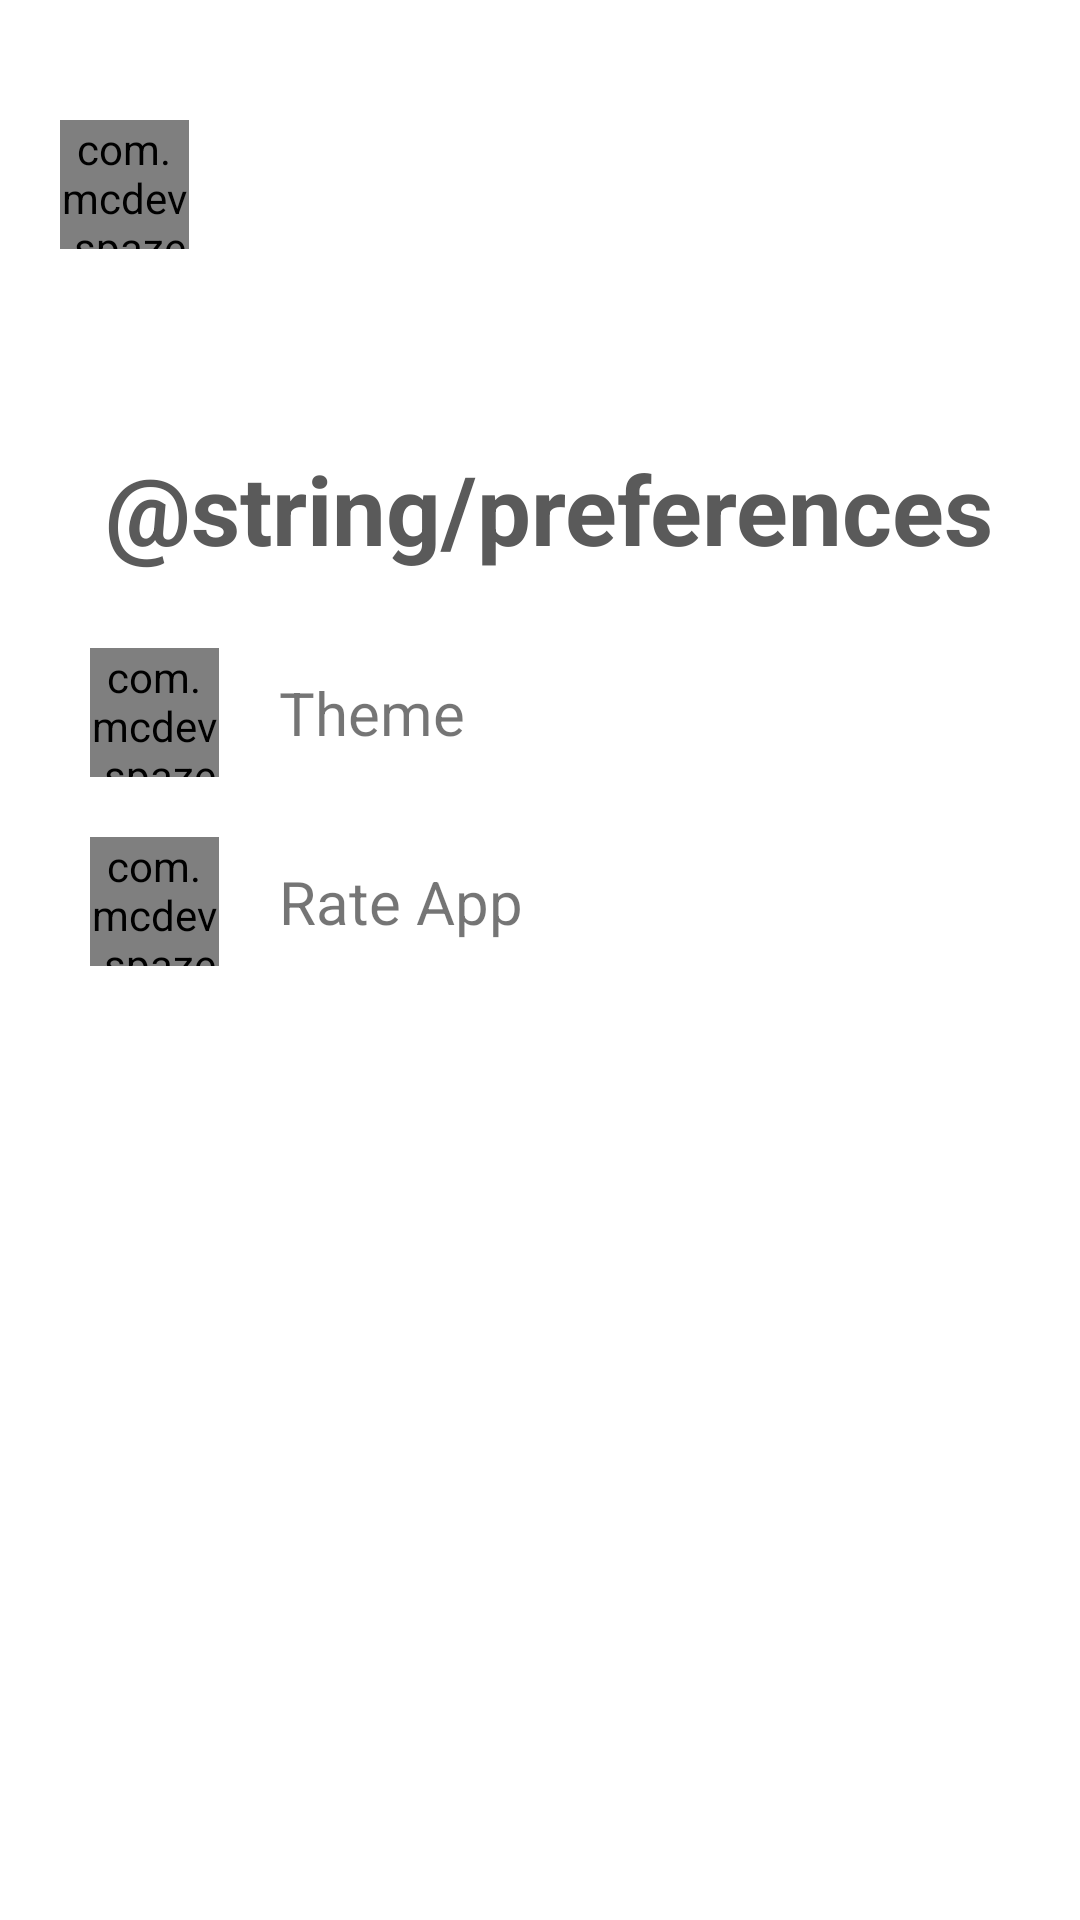

Produce the Android XML layout that renders to this screen, including the resource entries it uses.
<!-- AndroidManifest.xml: application theme Theme.Spazes -->
<!-- res/layout/activity_settings.xml -->
<?xml version="1.0" encoding="utf-8"?>
<LinearLayout xmlns:android="http://schemas.android.com/apk/res/android"
    xmlns:app="http://schemas.android.com/apk/res-auto"
    xmlns:tools="http://schemas.android.com/tools"
    android:layout_width="match_parent"
    android:layout_height="match_parent"
    tools:context=".ui.SettingsActivity"
    android:paddingHorizontal="10dp"
    android:paddingVertical="10dp"
    android:orientation="vertical">

    <com.mcdev.spazes.components.TritoneComponent
        android:id="@+id/settings_back_btn"
        android:layout_width="43dp"
        android:layout_height="43dp"
        android:layout_marginTop="30dp"
        android:layout_marginStart="10dp"
        app:icon="@drawable/back"
        app:bgColor="@color/tritone_purple_bg"
        android:scaleType="centerCrop"
        app:cardCornerRadius="10dp"
        android:background="@android:color/transparent"
        app:cardBackgroundColor="@android:color/transparent"
        android:elevation="0dp"
        app:cardElevation="0dp"/>

    <TextView
        android:id="@+id/settings_tv"
        android:layout_width="wrap_content"
        android:layout_height="wrap_content"
        android:layout_marginStart="25dp"
        android:layout_marginTop="65dp"
        android:layout_marginBottom="25dp"
        android:text="@string/preferences"
        android:textColor="#5A5A5A"
        android:textSize="32sp"
        android:textStyle="bold"
        app:layout_constraintStart_toStartOf="parent"
        app:layout_constraintTop_toTopOf="parent" />








    <LinearLayout
        android:id="@+id/settings_theme_btn"
        android:layout_width="match_parent"
        android:layout_height="wrap_content"
        android:layout_marginHorizontal="20dp"
        android:gravity="center_vertical"
        android:orientation="horizontal"
        android:layout_marginBottom="20dp">

        <com.mcdev.spazes.components.TritoneComponent
            android:layout_width="43dp"
            android:layout_height="43dp"
            android:layout_marginEnd="20dp"
            app:icon="@drawable/theme"
            app:bgColor="@color/tritone_blue_bg"
            app:cardCornerRadius="10dp"
            android:background="@android:color/transparent"
            app:cardBackgroundColor="@android:color/transparent"
            android:elevation="0dp"
            app:cardElevation="0dp"/>

        <TextView
            android:id="@+id/settings_theme_tv"
            android:layout_width="wrap_content"
            android:layout_height="wrap_content"
            android:text="Theme"
            android:textSize="20sp" />
    </LinearLayout>

    <LinearLayout
        android:id="@+id/settings_rate_btn"
        android:layout_width="match_parent"
        android:layout_height="wrap_content"
        android:layout_marginHorizontal="20dp"
        android:gravity="center_vertical"
        android:orientation="horizontal">

        <com.mcdev.spazes.components.TritoneComponent
            android:layout_width="43dp"
            android:layout_height="43dp"
            android:layout_marginEnd="20dp"
            app:icon="@drawable/star"
            app:bgColor="@color/tritone_yellow_bg"
            app:cardCornerRadius="10dp"
            android:background="@android:color/transparent"
            app:cardBackgroundColor="@android:color/transparent"
            android:elevation="0dp"
            app:cardElevation="0dp"/>

        <TextView
            android:id="@+id/settings_rate_tv"
            android:layout_width="wrap_content"
            android:layout_height="wrap_content"
            android:text="Rate App"
            android:textSize="20sp" />
    </LinearLayout>

</LinearLayout>
<!-- resources referenced by this layout -->
<resources>
  <!-- drawable back: png bitmap (drawable, 15465 bytes) -->
  <!-- drawable star (drawable) -->
  <vector android:alpha="0.88" android:height="45dp"
      android:viewportHeight="107.1" android:viewportWidth="107.1"
      android:width="45dp" xmlns:android="http://schemas.android.com/apk/res/android">
      <path android:fillColor="#FFFFD200" android:pathData="M2.29,47.81l23.1,19.58L18.2,96.83c-1.41,5.49 4.65,10 9.57,6.9L53.55,87.81l25.77,15.92c4.79,2.95 10.84,-1.41 9.58,-6.9l-7.18,-29.43l23.1,-19.58c4.36,-3.66 2.11,-10.84 -3.66,-11.27l-30.28,-2.26L59.46,6.27c-2.11,-5.21 -9.58,-5.21 -11.83,0L36.22,34.29L5.94,36.55C0.17,37.11 -2.08,44.15 2.29,47.81z"/>
  </vector>
  <!-- drawable theme: png bitmap (drawable, 9307 bytes) -->
  <style name="Theme.Spazes" parent="Theme.MaterialComponents.DayNight.NoActionBar">
          
          <item name="colorPrimary">@color/purple_500</item>
          <item name="colorPrimaryVariant">@color/purple_700</item>
          <item name="colorOnPrimary">@color/white</item>
          
          <item name="colorSecondary">@color/teal_200</item>
          <item name="colorSecondaryVariant">@color/teal_700</item>
          <item name="colorOnSecondary">@color/black</item>
          
  
          
      </style>
  <color name="purple_500">#FF6200EE</color>
  <color name="purple_700">#FF3700B3</color>
  <color name="white">#FFFFFFFF</color>
  <color name="teal_200">#FF03DAC5</color>
  <color name="teal_700">#FF018786</color>
  <color name="black">#FF000000</color>
</resources>
